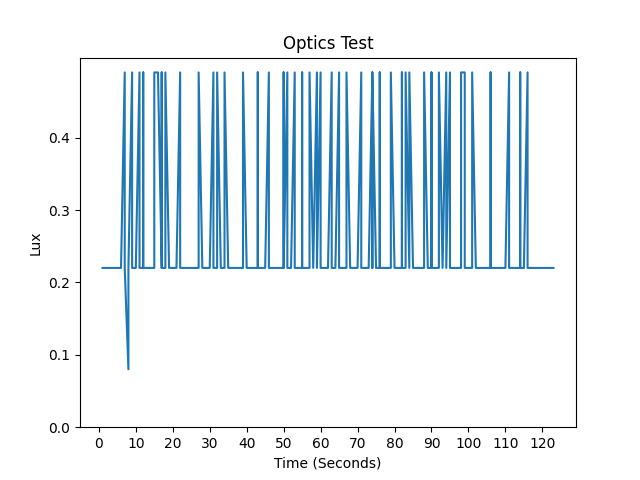

Data behind this chart, as committed beside it:
Time, seconds, IR, Full, Visible, Lux, LED Status
2023/7/12 (Wednesday) 14:16:21, 1, 1, 3, 2, 0.22, LED OFF
2023/7/12 (Wednesday) 14:16:21, 1, 1, 3, 2, 0.22, LED OFF
2023/7/12 (Wednesday) 14:16:21, 1, 1, 3, 2, 0.22, LED OFF
2023/7/12 (Wednesday) 14:16:22, 2, 1, 3, 2, 0.22, LED OFF
2023/7/12 (Wednesday) 14:16:22, 2, 1, 3, 2, 0.22, LED OFF
2023/7/12 (Wednesday) 14:16:22, 2, 1, 3, 2, 0.22, LED OFF
2023/7/12 (Wednesday) 14:16:23, 3, 1, 3, 2, 0.22, LED OFF
2023/7/12 (Wednesday) 14:16:23, 3, 1, 3, 2, 0.22, LED OFF
2023/7/12 (Wednesday) 14:16:23, 3, 1, 3, 2, 0.22, LED OFF
2023/7/12 (Wednesday) 14:16:24, 4, 1, 3, 2, 0.22, LED OFF
2023/7/12 (Wednesday) 14:16:24, 4, 1, 3, 2, 0.22, LED OFF
2023/7/12 (Wednesday) 14:16:24, 5, 1, 3, 2, 0.22, LED OFF
2023/7/12 (Wednesday) 14:16:25, 5, 1, 3, 2, 0.22, LED OFF
2023/7/12 (Wednesday) 14:16:25, 5, 1, 3, 2, 0.22, LED OFF
2023/7/12 (Wednesday) 14:16:25, 6, 1, 3, 2, 0.22, LED OFF
2023/7/12 (Wednesday) 14:16:26, 6, 1, 3, 2, 0.22, LED OFF
2023/7/12 (Wednesday) 14:16:26, 6, 1, 3, 2, 0.22, LED OFF
2023/7/12 (Wednesday) 14:16:26, 7, 0, 3, 3, 0.49, LED OFF
2023/7/12 (Wednesday) 14:16:27, 7, 0, 3, 3, 0.49, LED OFF
2023/7/12 (Wednesday) 14:16:27, 7, 1, 3, 2, 0.22, LED OFF
2023/7/12 (Wednesday) 14:16:27, 8, 1, 2, 1, 0.08, LED OFF
2023/7/12 (Wednesday) 14:16:28, 8, 1, 3, 2, 0.22, LED OFF
2023/7/12 (Wednesday) 14:16:28, 8, 1, 3, 2, 0.22, LED OFF
2023/7/12 (Wednesday) 14:16:28, 9, 0, 3, 3, 0.49, LED OFF
2023/7/12 (Wednesday) 14:16:30, 9, 1, 3, 2, 0.22, LED OFF
2023/7/12 (Wednesday) 14:16:30, 9, 1, 3, 2, 0.22, LED OFF
2023/7/12 (Wednesday) 14:16:30, 10, 1, 3, 2, 0.22, LED OFF
2023/7/12 (Wednesday) 14:16:31, 10, 1, 3, 2, 0.22, LED OFF
2023/7/12 (Wednesday) 14:16:31, 11, 0, 3, 3, 0.49, LED OFF
2023/7/12 (Wednesday) 14:16:31, 11, 0, 3, 3, 0.49, LED OFF
2023/7/12 (Wednesday) 14:16:32, 11, 1, 3, 2, 0.22, LED OFF
2023/7/12 (Wednesday) 14:16:32, 12, 1, 3, 2, 0.22, LED OFF
2023/7/12 (Wednesday) 14:16:32, 12, 0, 3, 3, 0.49, LED OFF
2023/7/12 (Wednesday) 14:16:33, 12, 1, 3, 2, 0.22, LED OFF
2023/7/12 (Wednesday) 14:16:33, 13, 1, 3, 2, 0.22, LED OFF
2023/7/12 (Wednesday) 14:16:33, 13, 1, 3, 2, 0.22, LED OFF
2023/7/12 (Wednesday) 14:16:34, 13, 1, 3, 2, 0.22, LED OFF
2023/7/12 (Wednesday) 14:16:34, 14, 1, 3, 2, 0.22, LED OFF
2023/7/12 (Wednesday) 14:16:34, 14, 1, 3, 2, 0.22, LED OFF
2023/7/12 (Wednesday) 14:16:35, 14, 1, 3, 2, 0.22, LED OFF
2023/7/12 (Wednesday) 14:16:35, 15, 1, 3, 2, 0.22, LED OFF
2023/7/12 (Wednesday) 14:16:35, 15, 0, 3, 3, 0.49, LED OFF
2023/7/12 (Wednesday) 14:16:36, 15, 0, 3, 3, 0.49, LED OFF
2023/7/12 (Wednesday) 14:16:36, 16, 0, 3, 3, 0.49, LED OFF
2023/7/12 (Wednesday) 14:16:36, 16, 0, 3, 3, 0.49, LED OFF
2023/7/12 (Wednesday) 14:16:37, 17, 1, 3, 2, 0.22, LED OFF
2023/7/12 (Wednesday) 14:16:37, 17, 0, 3, 3, 0.49, LED OFF
2023/7/12 (Wednesday) 14:16:37, 17, 1, 3, 2, 0.22, LED OFF
2023/7/12 (Wednesday) 14:16:38, 18, 1, 3, 2, 0.22, LED OFF
2023/7/12 (Wednesday) 14:16:38, 18, 1, 3, 2, 0.22, LED OFF
2023/7/12 (Wednesday) 14:16:38, 18, 0, 3, 3, 0.49, LED OFF
2023/7/12 (Wednesday) 14:16:39, 19, 1, 3, 2, 0.22, LED OFF
2023/7/12 (Wednesday) 14:16:39, 19, 1, 3, 2, 0.22, LED OFF
2023/7/12 (Wednesday) 14:16:39, 19, 1, 3, 2, 0.22, LED OFF
2023/7/12 (Wednesday) 14:16:40, 20, 1, 3, 2, 0.22, LED OFF
2023/7/12 (Wednesday) 14:16:40, 20, 1, 3, 2, 0.22, LED OFF
2023/7/12 (Wednesday) 14:16:40, 21, 1, 3, 2, 0.22, LED OFF
2023/7/12 (Wednesday) 14:16:41, 21, 1, 3, 2, 0.22, LED OFF
2023/7/12 (Wednesday) 14:16:41, 21, 1, 3, 2, 0.22, LED OFF
2023/7/12 (Wednesday) 14:16:41, 22, 0, 3, 3, 0.49, LED OFF
... 288 more rows
